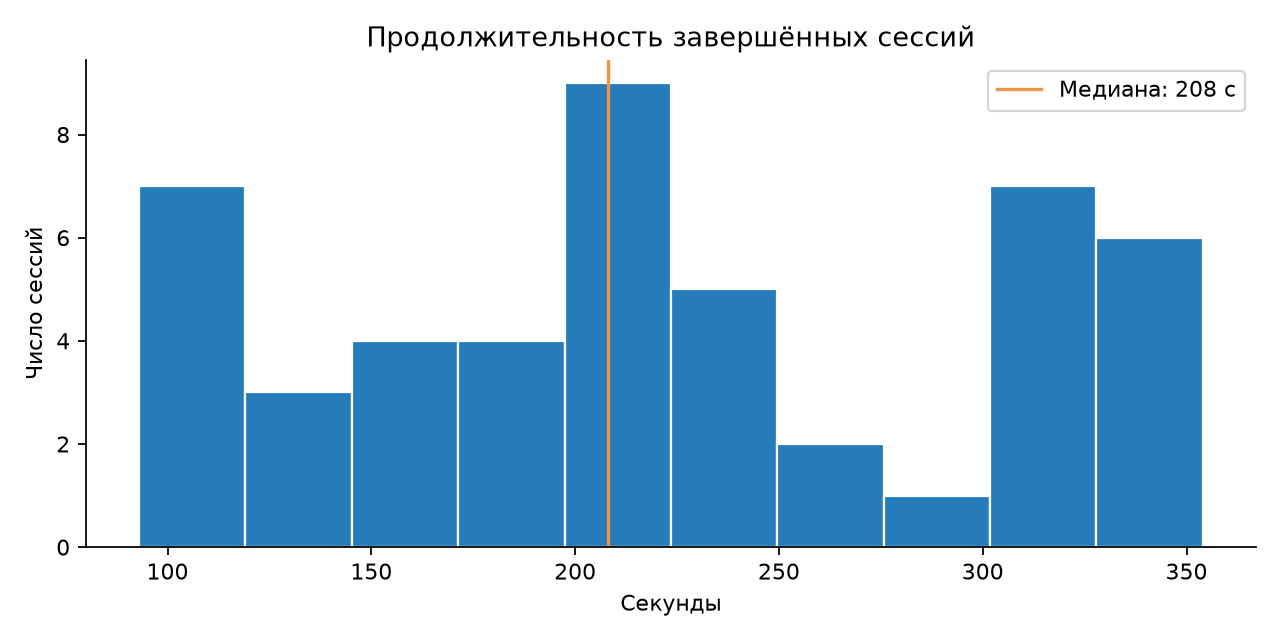

The table this chart was drawn from, first rows:
session_id, length_s
sample-s001, 147.0
sample-s002, 204.0
sample-s003, 306.0
sample-s004, 304.0
sample-s005, 93.0
sample-s006, 200.0
sample-s007, 112.0
sample-s008, 283.0
sample-s009, 275.0
sample-s010, 209.0
sample-s011, 322.0
sample-s012, 226.0
sample-s013, 326.0
sample-s014, 202.0
sample-s015, 106.0
sample-s016, 198.0
sample-s017, 324.0
sample-s018, 309.0
sample-s019, 114.0
sample-s020, 171.0
sample-s021, 329.0
sample-s022, 226.0
sample-s023, 240.0
sample-s024, 224.0
sample-s025, 349.0
sample-s026, 172.0
sample-s027, 255.0
sample-s028, 213.0
sample-s029, 133.0
sample-s030, 154.0
sample-s031, 198.0
sample-s032, 192.0
sample-s033, 354.0
sample-s034, 93.0
sample-s035, 207.0
sample-s036, 232.0
sample-s037, 332.0
sample-s038, 139.0
sample-s039, 117.0
sample-s040, 217.0
sample-s041, 161.0
sample-s042, 316.0
sample-s043, 137.0
sample-s044, 175.0
sample-s045, 174.0
sample-s046, 339.0
sample-s047, 119.0
sample-s048, 334.0
